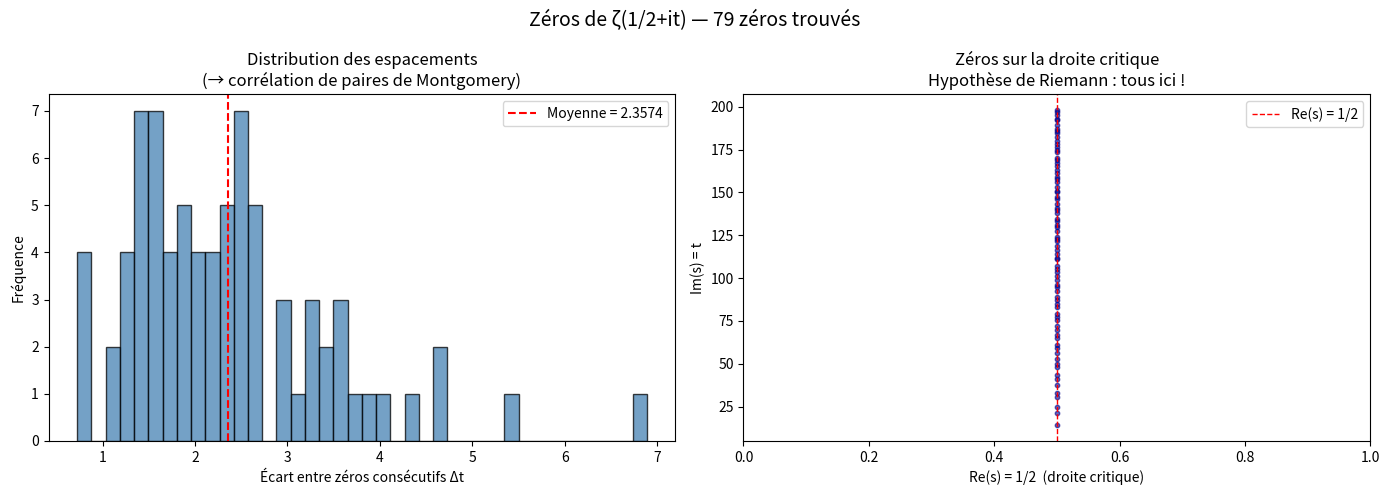

Source code (Python):
#!/usr/bin/env python3
# -*- coding: utf-8 -*-
"""
Calcul des zéros de ζ(s) - Version corrigée pour débutants
Auteur : hprzeta
"""

import sys
import time
import numpy as np
from pathlib import Path
from typing import List
import pandas as pd
import matplotlib.pyplot as plt

from mpmath import mp, zeta, loggamma, findroot
from tqdm import tqdm

# ── Précision ──────────────────────────────────────────────────────────────
mp.dps = 50   # 50 décimales (bien plus que la double précision standard)

# ── Paramètres ─────────────────────────────────────────────────────────────
T_MIN  = 10.0     # Le 1er zéro est à t ≈ 14.13, on commence à 10
T_MAX  = 200.0    # Limite de recherche (augmente progressivement !)
STEP   = 0.05     # Pas de balayage (plus petit = moins de zéros manqués)
TOL    = 1e-20    # Tolérance de Newton (profite de la haute précision)

# ═══════════════════════════════════════════════════════════════════════════
#  FONCTIONS MATHÉMATIQUES
# ═══════════════════════════════════════════════════════════════════════════

def theta(t):
    """
    Fonction theta de Riemann.
    
    θ(t) = Im[ ln Γ(1/4 + it/2) ] - (t/2)·ln(π)
    
    Rôle : c'est la "phase" de ζ(1/2+it). Elle sert à "déplier"
    la fonction zêta complexe en une fonction réelle Z(t).
    """
    return float(
        mp.im(loggamma(mp.mpf('0.25') + mp.mpc(0, t) / 2))
        - (t / 2) * mp.log(mp.pi)
    )


def Z(t):
    """
    Fonction Z de Hardy (ou fonction Z de Riemann).
    
    Z(t) = exp(iθ(t)) · ζ(1/2 + it)
    
    PROPRIÉTÉS CLÉS :
    - Z(t) est RÉELLE pour tout t réel  ← permet chercher changements de signe
    - Z(t) = 0  ⟺  ζ(1/2 + it) = 0    ← même zéros que ζ !
    
    CORRECTION DU BUG : les parenthèses englobent TOUT le produit
    avant d'extraire la partie réelle.
    """
    # ✅ CORRECT : on prend .real du produit ENTIER
    valeur_complexe = mp.exp(mp.mpc(0, theta(t))) * zeta(mp.mpc('0.5', t))
    return float(valeur_complexe.real)

    # ❌ INCORRECT (ton code original) :
    # return zeta(0.5 + 1j*t) * mp.exp(1j*theta(t)).real
    # → .real s'applique seulement à exp(...), pas au produit !


def affiner_zero(t_gauche, t_droite, tol=TOL):
    """
    Affine un zéro détecté dans [t_gauche, t_droite].
    
    On utilise Z(t) (réelle) et non ζ directement,
    car Newton marche mieux sur des fonctions réelles.
    
    Méthode :
    1. Bisection (robuste mais lente) pour s'approcher
    2. Newton-Raphson (rapide) pour la précision finale
    """
    try:
        # findroot avec 'illinois' = méthode bisection améliorée
        # On lui donne DEUX points d'encadrement (t_gauche, t_droite)
        t0 = findroot(
            lambda t: Z(float(t)),        # fonction réelle
            (t_gauche, t_droite),          # intervalle d'encadrement
            solver='illinois',             # robuste pour les zéros simples
            tol=tol,
            maxsteps=100
        )
        return float(t0)
    except Exception as e:
        print(f"  ⚠️ Affinage échoué sur [{t_gauche:.3f}, {t_droite:.3f}] : {e}")
        return None


# ═══════════════════════════════════════════════════════════════════════════
#  ALGORITHME PRINCIPAL
# ═══════════════════════════════════════════════════════════════════════════

def calculer_zeros(t_min=T_MIN, t_max=T_MAX, step=STEP):
    """
    Balayage de la droite critique pour trouver les zéros de ζ.
    
    Algorithme en 2 passes :
    PASSE 1 — Détection : on cherche les changements de signe de Z(t)
              Un changement de signe → zéro dans l'intervalle (TVI)
              
    PASSE 2 — Affinage : on localise précisément avec Newton/Illinois
    
    THÉORÈME DE VALEURS INTERMÉDIAIRES (TVI) :
    Si Z(a) > 0 et Z(b) < 0 (ou inverse), et Z continue,
    alors ∃ c ∈ ]a,b[ tel que Z(c) = 0.
    """
    zeros   = []
    t       = t_min
    Z_prev  = Z(t)           # Z(t) est un FLOAT — plus de bug de type !
    
    n_steps = int((t_max - t_min) / step)
    
    print(f"\n🔍 Balayage de t={t_min} à t={t_max}, pas={step}")
    print(f"   Soit {n_steps} évaluations de Z(t)...\n")
    
    for _ in tqdm(range(n_steps), desc="Recherche", unit="pas"):
        t      += step
        Z_curr  = Z(t)        # float, la comparaison < 0 marche !
        
        # ── Détection du changement de signe ──────────────────────────────
        # Z_prev * Z_curr < 0  signifie : l'un est positif, l'autre négatif
        # → la fonction a changé de signe → il y a un zéro entre les deux !
        if Z_prev * Z_curr < 0:   # ← comparaison sur des FLOATS ✅
            
            # ── Affinage précis ───────────────────────────────────────────
            t_zero = affiner_zero(t - step, t)
            
            if t_zero is not None:
                # Vérification : est-ce vraiment un zéro ?
                residu = abs(zeta(mp.mpc('0.5', t_zero)))
                
                if residu < 1e-10:
                    zeros.append(t_zero)
                    print(f"\n  ✅ Zéro #{len(zeros):4d} : t = {t_zero:.15f}  |ζ| = {float(residu):.2e}")
                else:
                    print(f"\n  ❌ Faux positif : t={t_zero:.6f}, |ζ|={float(residu):.2e}")
        
        Z_prev = Z_curr
    
    return zeros


# ═══════════════════════════════════════════════════════════════════════════
#  SAUVEGARDE ET VISUALISATION
# ═══════════════════════════════════════════════════════════════════════════

def sauvegarder(zeros: List[float], nom="zeros_zeta.csv"):
    """Sauvegarde les zéros dans un CSV"""
    df = pd.DataFrame({
        "n":               range(1, len(zeros) + 1),
        "partie_imaginaire": zeros,
        "methode":         "Hardy-Z + Illinois",
        "precision_dps":   mp.dps,
    })
    chemin = Path(nom)
    df.to_csv(chemin, index=False)
    print(f"\n💾 {len(zeros)} zéros sauvegardés dans {chemin.resolve()}")
    return df


def visualiser(zeros: List[float]):
    """
    Deux graphiques :
    1. Distribution des espaces entre zéros consécutifs
    2. Les zéros sur la droite critique (re=1/2)
    """
    if len(zeros) < 2:
        print("Pas assez de zéros pour visualiser.")
        return
    
    ecarts = np.diff(zeros)
    
    fig, axes = plt.subplots(1, 2, figsize=(14, 5))
    fig.suptitle(f"Zéros de ζ(1/2+it) — {len(zeros)} zéros trouvés", fontsize=14)
    
    # ── Graphique 1 : distribution des écarts ─────────────────────────────
    # La conjecture de Montgomery prédit que cette distribution suit
    # celle des valeurs propres de matrices aléatoires unitaires (GUE)
    axes[0].hist(ecarts, bins=40, edgecolor='black', alpha=0.75, color='steelblue')
    axes[0].axvline(np.mean(ecarts), color='red', linestyle='--',
                    label=f"Moyenne = {np.mean(ecarts):.4f}")
    axes[0].set_xlabel("Écart entre zéros consécutifs Δt")
    axes[0].set_ylabel("Fréquence")
    axes[0].set_title("Distribution des espacements\n(→ corrélation de paires de Montgomery)")
    axes[0].legend()
    
    # ── Graphique 2 : zéros sur la droite critique ────────────────────────
    axes[1].scatter([0.5] * len(zeros), zeros, s=10, color='darkblue', alpha=0.6)
    axes[1].set_xlabel("Re(s) = 1/2  (droite critique)")
    axes[1].set_ylabel("Im(s) = t")
    axes[1].set_title("Zéros sur la droite critique\nHypothèse de Riemann : tous ici !")
    axes[1].set_xlim(0, 1)
    axes[1].axvline(0.5, color='red', linestyle='--', linewidth=1, label="Re(s) = 1/2")
    axes[1].legend()
    
    plt.tight_layout()
    plt.savefig("zeros_zeta.png", dpi=150)
    plt.show()
    print("📈 Graphique sauvegardé : zeros_zeta.png")


# ═══════════════════════════════════════════════════════════════════════════
#  POINT D'ENTRÉE
# ═══════════════════════════════════════════════════════════════════════════

def main():
    debut = time.time()
    print("=" * 60)
    print("  CALCUL DES ZÉROS NON TRIVIAUX DE ζ(s)")
    print(f"  Précision : {mp.dps} décimales")
    print("=" * 60)
    
    # Calcul
    zeros = calculer_zeros()
    
    # Résultats
    print("\n" + "=" * 60)
    print(f"✅ {len(zeros)} zéros trouvés en {(time.time()-debut)/60:.1f} min")
    
    # Vérification des 5 premiers (valeurs connues)
    connus = [14.134725, 21.022040, 25.010858, 30.424876, 32.935062]
    print("\n📐 Vérification (5 premiers zéros connus) :")
    for i, (calc, ref) in enumerate(zip(zeros[:5], connus)):
        print(f"   #{i+1}: calculé={calc:.6f}  référence={ref:.6f}  "
              f"écart={abs(calc-ref):.2e}")
    
    # Sauvegarde + visualisation
    sauvegarder(zeros)
    visualiser(zeros)


if __name__ == "__main__":
    main()
